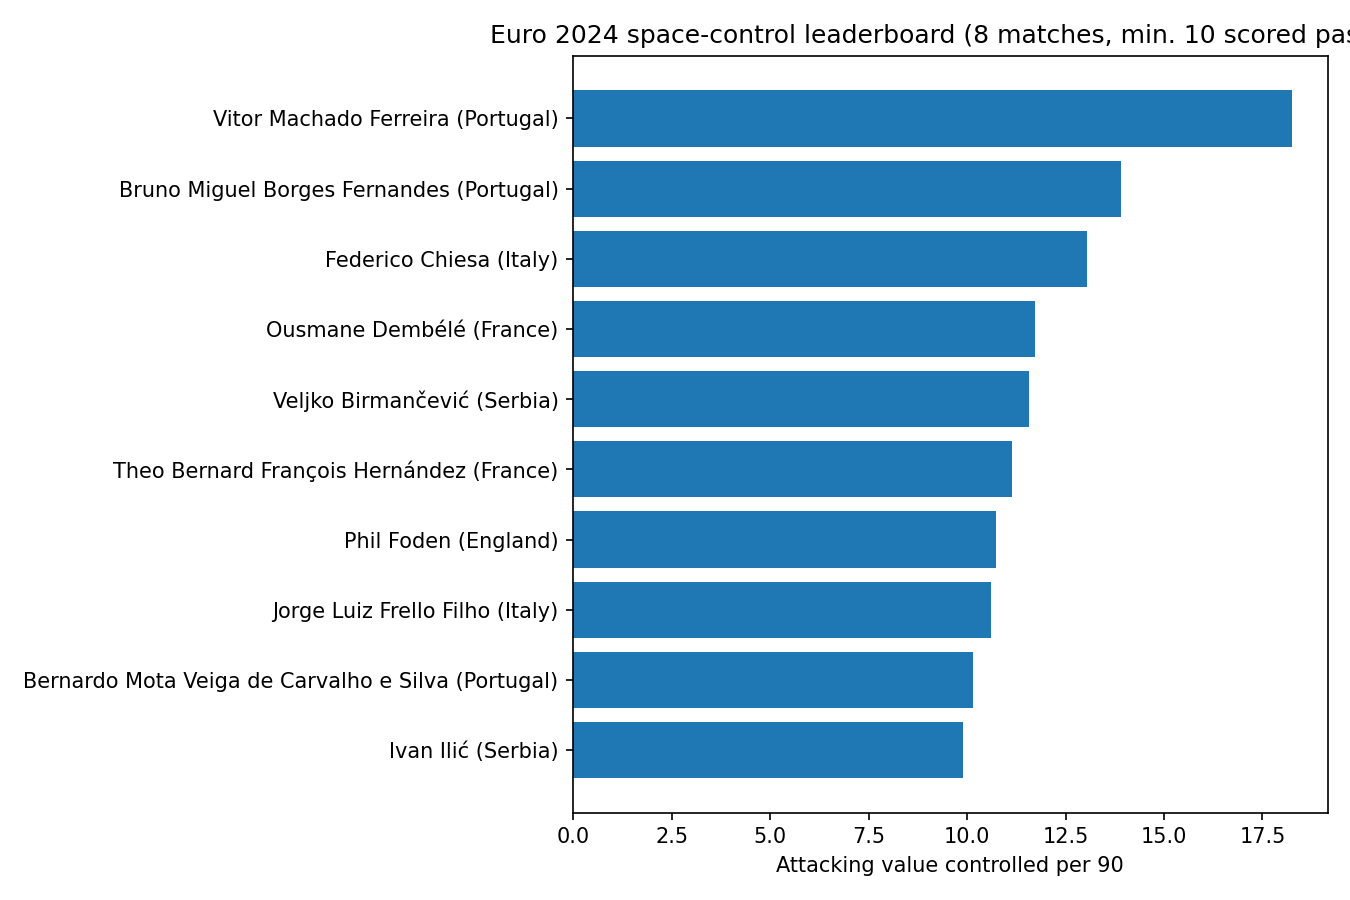

The data file committed next to this chart (first rows):
team_name, player_name, n_passes, mean_hull_area, mean_controlled_value, minutes, controlled_value_per90
Portugal, Vitor Machado Ferreira, 84, 468.7, 0.2171, 90.0, 18.24
Portugal, Bruno Miguel Borges Fernandes, 82, 480.3, 0.1771, 94.0, 13.91
Italy, Federico Chiesa, 26, 352, 0.212, 38.0, 13.05
France, Ousmane Dembélé, 42, 371.1, 0.2637, 85.0, 11.73
Serbia, Veljko Birmančević, 14, 306.9, 0.2754, 30.0, 11.57
France, Theo Bernard François Hernández, 76, 486.3, 0.1546, 95.0, 11.13
England, Phil Foden, 131, 508.3, 0.1665, 183.0, 10.73
Italy, Jorge Luiz Frello Filho, 68, 513.6, 0.1386, 80.0, 10.61
Portugal, Bernardo Mota Veiga de Carvalho e Silva, 45, 458.6, 0.2282, 91.0, 10.16
Serbia, Ivan Ilić, 102, 367.3, 0.1554, 144.0, 9.904
Portugal, Nuno Mendes, 73, 573.1, 0.1347, 90.0, 9.83
Portugal, João Pedro Cavaco Cancelo, 61, 534.4, 0.1596, 90.0, 9.737
England, Kieran Trippier, 127, 513.5, 0.1476, 177.0, 9.532
Italy, Nicolò Barella, 69, 487.6, 0.1492, 98.0, 9.456
Switzerland, Granit Xhaka, 80, 479.5, 0.126, 97.0, 9.355
France, Kylian Mbappé Lottin, 44, 395.7, 0.2194, 94.0, 9.243
Portugal, Kléper Laveran Lima Ferreira, 72, 559.2, 0.1251, 88.0, 9.212
England, Declan Rice, 132, 452.8, 0.142, 185.0, 9.116
Serbia, Dušan Tadić, 48, 385.9, 0.2364, 113.0, 9.037
Croatia, Luka Modrić, 87, 511.7, 0.1673, 146.0, 8.975
Portugal, Rúben Santos Gato Alves Dias, 74, 580.2, 0.1249, 93.0, 8.946
England, Kobbie Mainoo, 35, 470.9, 0.1605, 57.0, 8.868
England, Kyle Walker, 147, 526.8, 0.1238, 187.0, 8.757
Hungary, Dominik Szoboszlai, 50, 496.6, 0.188, 97.0, 8.723
Portugal, Gonçalo Bernardo Inácio, 23, 507.3, 0.1263, 30.0, 8.716
England, Jude Bellingham, 117, 506.8, 0.1478, 180.0, 8.645
Hungary, Márton Dárdai, 11, 592.1, 0.1568, 18.0, 8.623
Italy, Giacomo Raspadori, 27, 369.2, 0.2567, 73.0, 8.544
England, Marc Guehi, 138, 473.3, 0.1207, 185.0, 8.104
France, Jules Koundé, 53, 445.6, 0.1567, 93.0, 8.038
Switzerland, Ruben Vargas, 25, 506.7, 0.2541, 74.0, 7.726
Italy, Lorenzo Pellegrini, 20, 518, 0.1925, 45.0, 7.701
France, N'Golo Kanté, 36, 419.6, 0.1432, 61.0, 7.603
Croatia, Luka Sučić, 49, 489.8, 0.1661, 98.0, 7.474
Serbia, Saša Lukić, 88, 399.9, 0.1124, 121.0, 7.356
England, Cole Palmer, 13, 533.1, 0.1378, 22.0, 7.328
France, Adrien Rabiot, 38, 426.7, 0.1273, 60.0, 7.255
Spain, Rodrigo Hernández Cascante, 58, 582.2, 0.1178, 85.0, 7.233
England, Trent Alexander-Arnold, 46, 511.4, 0.1357, 79.0, 7.111
Serbia, Andrija Živković, 85, 431.7, 0.1393, 153.0, 6.963
Italy, Giovanni Di Lorenzo, 60, 532.7, 0.1217, 95.0, 6.918
England, John Stones, 133, 510.9, 0.1053, 186.0, 6.778
Italy, Nicolò Fagioli, 10, 656.3, 0.1191, 16.0, 6.697
Portugal, Rafael Alexandre Conceição Leão, 19, 446.7, 0.2384, 61.0, 6.682
Poland, Jakub Moder, 70, 560.4, 0.09977, 96.0, 6.547
Italy, Alessandro Bastoni, 65, 568.1, 0.1059, 96.0, 6.453
Serbia, Filip Mladenović, 39, 393.5, 0.174, 96.0, 6.361
Italy, Riccardo Calafiori, 51, 558.3, 0.126, 92.0, 6.288
Serbia, Sergej Milinković-Savić, 58, 451, 0.151, 126.0, 6.255
Switzerland, Ricardo Iván Rodríguez Araya, 45, 526.4, 0.1481, 96.0, 6.248
France, Aurélien Djani Tchouaméni, 40, 460.2, 0.1389, 81.0, 6.172
Hungary, Ádám Nagy, 42, 424.8, 0.1093, 67.0, 6.164
Switzerland, Silvan Widmer, 25, 409.5, 0.1829, 67.0, 6.141
Italy, Matteo Darmian, 38, 508.8, 0.1386, 78.0, 6.078
England, Bukayo Saka, 64, 517.5, 0.1505, 143.0, 6.064
Switzerland, Manuel Obafemi Akanji, 58, 511.2, 0.1107, 96.0, 6.02
Serbia, Nemanja Gudelj, 33, 494.4, 0.0918, 46.0, 5.927
Portugal, José Diogo Dalot Teixeira, 25, 488.5, 0.1624, 62.0, 5.892
Croatia, Lovro Majer, 51, 524.9, 0.1355, 109.0, 5.704
Croatia, Marcelo Brozović, 106, 573.5, 0.1125, 190.0, 5.65
... 92 more rows
